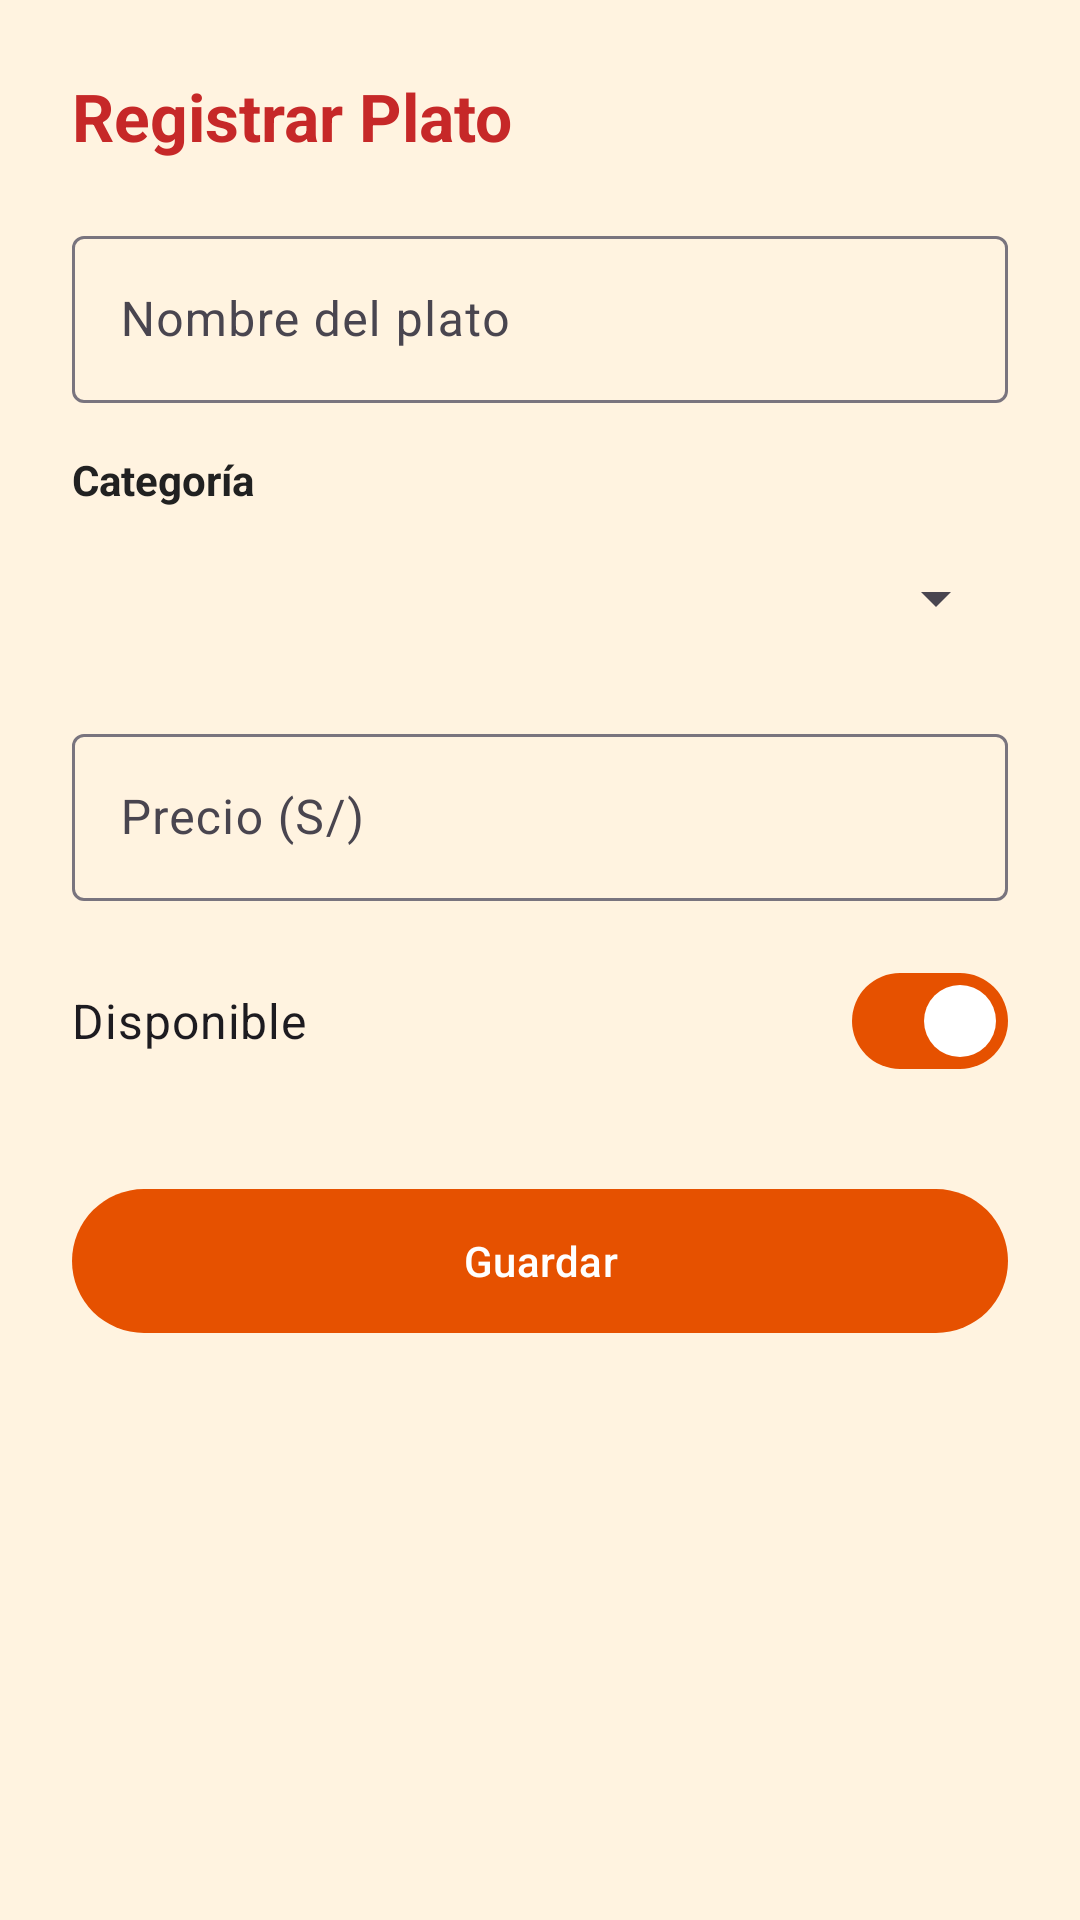

The Android layout XML behind this screen, and the referenced resources:
<!-- AndroidManifest.xml: application theme Theme.SaborApp -->
<!-- res/layout/activity_plato_form.xml -->
<?xml version="1.0" encoding="utf-8"?>
<ScrollView xmlns:android="http://schemas.android.com/apk/res/android"
    android:layout_width="match_parent"
    android:layout_height="match_parent"
    android:fillViewport="true">

    <LinearLayout
        android:layout_width="match_parent"
        android:layout_height="wrap_content"
        android:orientation="vertical"
        android:padding="24dp">

        <TextView
            android:layout_width="wrap_content"
            android:layout_height="wrap_content"
            android:text="@string/titulo_nuevo_plato"
            android:textColor="@color/rojo"
            android:textSize="22sp"
            android:textStyle="bold" />

        <com.google.android.material.textfield.TextInputLayout
            android:id="@+id/tilNombre"
            style="@style/Widget.Material3.TextInputLayout.OutlinedBox"
            android:layout_width="match_parent"
            android:layout_height="wrap_content"
            android:layout_marginTop="20dp"
            android:hint="@string/hint_nombre_plato">

            <com.google.android.material.textfield.TextInputEditText
                android:id="@+id/etNombre"
                android:layout_width="match_parent"
                android:layout_height="wrap_content"
                android:inputType="textCapWords" />
        </com.google.android.material.textfield.TextInputLayout>

        <TextView
            android:layout_width="wrap_content"
            android:layout_height="wrap_content"
            android:layout_marginTop="16dp"
            android:text="@string/hint_categoria"
            android:textColor="@color/negro"
            android:textSize="14sp"
            android:textStyle="bold" />

        <Spinner
            android:id="@+id/spCategoria"
            android:layout_width="match_parent"
            android:layout_height="48dp"
            android:layout_marginTop="6dp" />

        <com.google.android.material.textfield.TextInputLayout
            android:id="@+id/tilPrecio"
            style="@style/Widget.Material3.TextInputLayout.OutlinedBox"
            android:layout_width="match_parent"
            android:layout_height="wrap_content"
            android:layout_marginTop="16dp"
            android:hint="@string/hint_precio">

            <com.google.android.material.textfield.TextInputEditText
                android:id="@+id/etPrecio"
                android:layout_width="match_parent"
                android:layout_height="wrap_content"
                android:inputType="numberDecimal" />
        </com.google.android.material.textfield.TextInputLayout>

        <com.google.android.material.materialswitch.MaterialSwitch
            android:id="@+id/swDisponible"
            android:layout_width="match_parent"
            android:layout_height="wrap_content"
            android:layout_marginTop="16dp"
            android:checked="true"
            android:text="@string/chk_disponible"
            android:textSize="16sp" />

        <com.google.android.material.button.MaterialButton
            android:id="@+id/btnGuardar"
            android:layout_width="match_parent"
            android:layout_height="56dp"
            android:layout_marginTop="28dp"
            android:text="@string/btn_guardar" />

    </LinearLayout>
</ScrollView>
<!-- resources referenced by this layout -->
<resources>
  <color name="negro">#212121</color>
  <color name="rojo">#C62828</color>
  <string name="btn_guardar">Guardar</string>
  <string name="chk_disponible">Disponible</string>
  <string name="hint_categoria">Categoría</string>
  <string name="hint_nombre_plato">Nombre del plato</string>
  <string name="hint_precio">Precio (S/)</string>
  <string name="titulo_nuevo_plato">Registrar Plato</string>
  <style name="Theme.SaborApp" parent="Base.Theme.SaborApp" />
  <style name="Base.Theme.SaborApp" parent="Theme.Material3.Light.NoActionBar">
          <item name="colorPrimary">@color/naranja</item>
          <item name="colorOnPrimary">@color/blanco</item>
          <item name="colorSecondary">@color/rojo</item>
          <item name="colorOnSecondary">@color/blanco</item>
          <item name="android:windowBackground">@color/crema</item>
          <item name="android:statusBarColor">@color/rojo</item>
      </style>
  <color name="naranja">#E65100</color>
  <color name="blanco">#FFFFFF</color>
  <color name="crema">#FFF3E0</color>
</resources>
